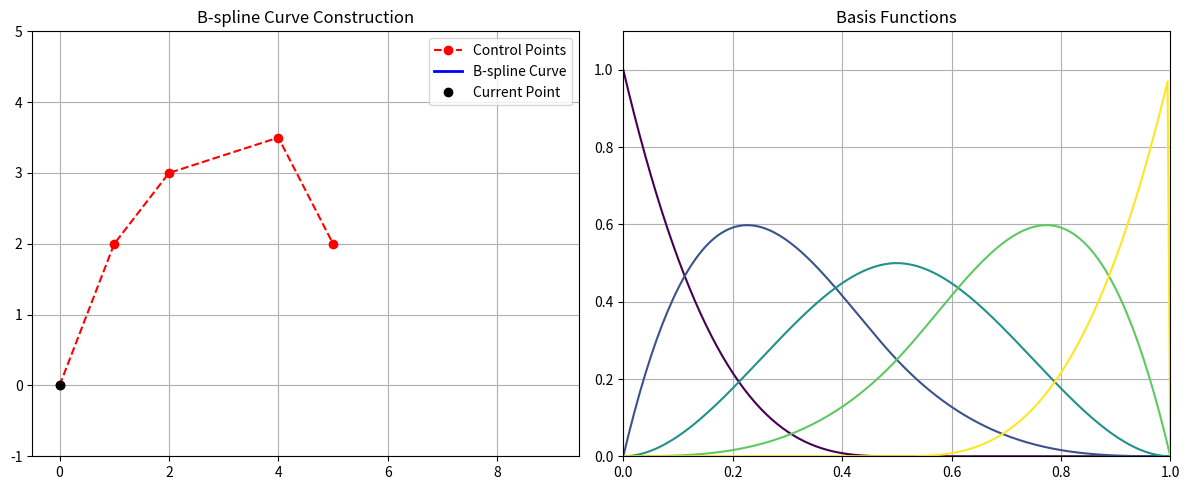

Here is the Python script that generated this plot:


import numpy as np
import matplotlib.pyplot as plt
from matplotlib.animation import FuncAnimation


# B-spline basis function (recursive Cox-de Boor)
def de_boor_cox_basis(i, k, t, knots):
    if k == 1:
        return 1.0 if knots[i] <= t < knots[i + 1] else 0.0
    denom1 = knots[i + k - 1] - knots[i]
    denom2 = knots[i + k] - knots[i + 1]

    term1 = 0.0
    term2 = 0.0
    if denom1 > 0:
        term1 = ((t - knots[i]) / denom1) * \
            de_boor_cox_basis(i, k - 1, t, knots)
    if denom2 > 0:
        term2 = ((knots[i + k] - t) / denom2) * \
            de_boor_cox_basis(i + 1, k - 1, t, knots)

    return term1 + term2


# B-spline curve computation
def bspline_point(t, control_points, degree, knots):
    n = len(control_points)
    point = np.zeros(2)
    for i in range(n):
        # degree + 1 because k is order (degree + 1)
        b = de_boor_cox_basis(i, degree + 1, t, knots)
        point += b * control_points[i]
    return point


# Sample control points
control_points = np.array([
    [0, 0],
    [1, 2],
    [2, 3],
    [4, 3.5],
    [5, 2],
])
n = len(control_points)
degree = 3  # cubic B-spline

# Clamped knot vector
knots = np.concatenate((
    np.zeros(degree),
    np.linspace(0, 1, n - degree + 1),
    np.ones(degree)
))

# t values for animation
t_vals = np.linspace(knots[degree], knots[-degree-1], 200)

# Setup plot
fig, ax = plt.subplots(1, 2, figsize=(12, 5))
curve_ax = ax[0]
basis_ax = ax[1]

curve_ax.set_title("B-spline Curve Construction")
basis_ax.set_title("Basis Functions")

curve_ax.plot(control_points[:, 0], control_points[:,
              1], 'ro--', label="Control Points")
curve_line, = curve_ax.plot([], [], 'b-', lw=2, label="B-spline Curve")
moving_point, = curve_ax.plot([], [], 'ko', label="Current Point")

colors = plt.cm.viridis(np.linspace(0, 1, n))
basis_lines = [basis_ax.plot([], [], color=colors[i], label=f"N{i},{degree}")[
    0] for i in range(n)]

curve_ax.legend()
basis_ax.set_xlim(knots[degree], knots[-degree-1])
basis_ax.set_ylim(0, 1.1)
curve_ax.set_xlim(-0.5, 9.5)
curve_ax.set_ylim(-1, 5)
basis_ax.grid(True)
curve_ax.grid(True)

computed_points = []


def animate(frame):
    t = t_vals[frame]
    point = bspline_point(t, control_points, degree, knots)
    computed_points.append(point)

    if len(computed_points) > 1:
        curve_line.set_data(*np.array(computed_points).T)

    moving_point.set_data([point[0]], [point[1]])

    # Update basis functions
    for i, line in enumerate(basis_lines):
        ts = np.linspace(knots[degree], knots[-degree-1], 200)
        bs = [de_boor_cox_basis(i, degree + 1, ti, knots)
              for ti in ts]  # degree + 1 here as well
        line.set_data(ts, bs)

    return [curve_line, moving_point] + basis_lines


ani = FuncAnimation(fig, animate, frames=len(t_vals), interval=30, blit=True)
plt.tight_layout()
plt.show()
